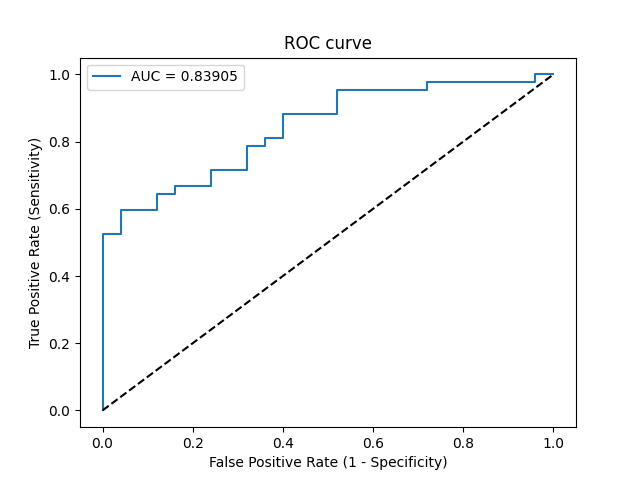

Values plotted in this chart, from the file beside it:
Threshold, Sensitivity, Specificity, NPV, PPV
inf, 0.0, 1.0, 0.3731, 0
0.9224, 0.02381, 1.0, 0.3788, 1.0
0.7744, 0.5238, 1.0, 0.5556, 1.0
0.7733, 0.5238, 0.96, 0.5455, 0.9565
0.7609, 0.5952, 0.96, 0.5854, 0.9615
0.7567, 0.5952, 0.88, 0.5641, 0.8929
0.7213, 0.6429, 0.88, 0.5946, 0.9
0.7205, 0.6429, 0.84, 0.5833, 0.871
0.7204, 0.6667, 0.84, 0.6, 0.875
0.7151, 0.6667, 0.76, 0.5758, 0.8235
0.71, 0.7143, 0.76, 0.6129, 0.8333
0.7036, 0.7143, 0.68, 0.5862, 0.7895
0.693, 0.7857, 0.68, 0.6538, 0.8049
0.6829, 0.7857, 0.64, 0.64, 0.7857
0.6778, 0.8095, 0.64, 0.6667, 0.7907
0.6614, 0.8095, 0.6, 0.6522, 0.7727
0.637, 0.881, 0.6, 0.75, 0.7872
0.6247, 0.881, 0.48, 0.7059, 0.74
0.6052, 0.9524, 0.48, 0.8571, 0.7547
0.5847, 0.9524, 0.28, 0.7778, 0.6897
0.5838, 0.9762, 0.28, 0.875, 0.6949
0.5606, 0.9762, 0.04, 0.5, 0.6308
0.5555, 1.0, 0.04, 1.0, 0.6364
0.5473, 1.0, 0.0, 0, 0.6269
